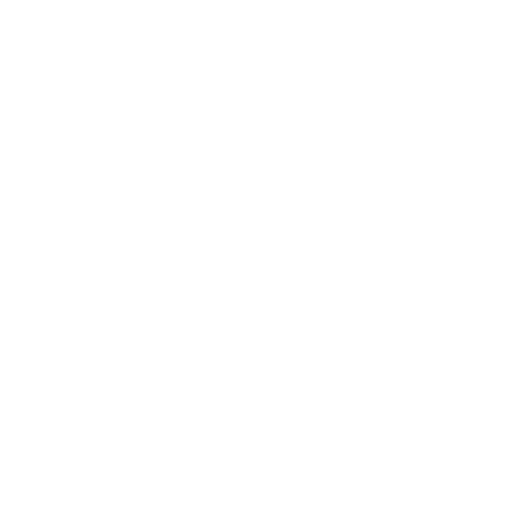
t = 0.00 s
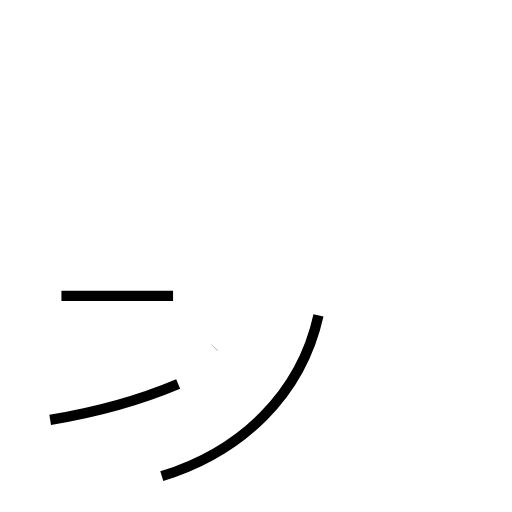
t = 1.41 s
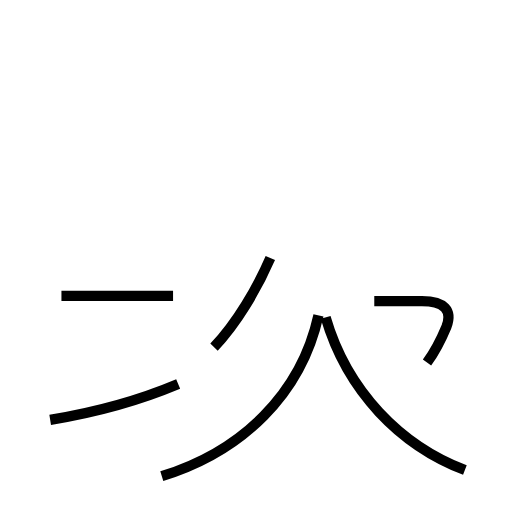
t = 2.74 s
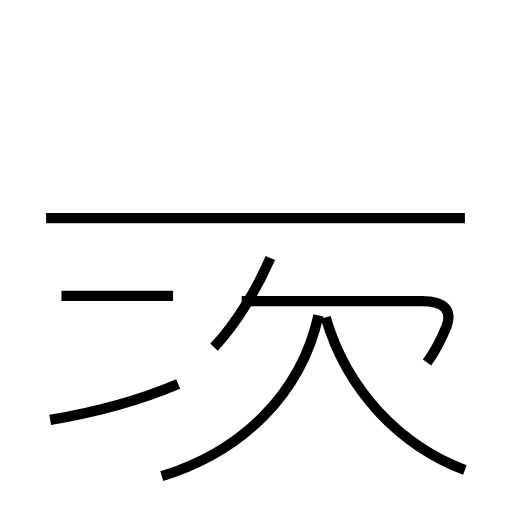
t = 4.35 s
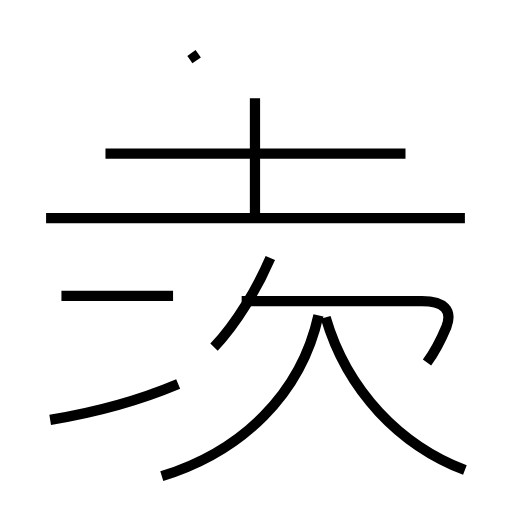
t = 5.61 s
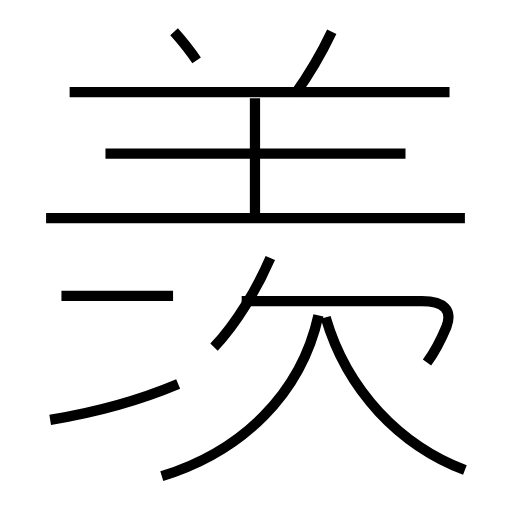
t = 7.02 s

The animated SVG that drew these frames (rendered in a browser with its animation timeline set to each time). Animation: 12 SMIL elements (animate=12); one cycle of 7.02 s.

<?xml version='1.0' encoding='utf-8'?>
<svg viewBox="0.0 -6.0 50.0 50.0" version="1.1" xmlns="http://www.w3.org/2000/svg"><rect x="-1000" y="-1000" width="2000" height="2000" stroke="white" fill="white" /><g style="fill:none;stroke:#000000;stroke-width:1"><path d="M 15.8 2.5 C 23.6 0.1 29.4 -5.5 31.1 -13.2 " transform="translate(0.0 38.0)" stroke-dasharray="23.011000472950062" stroke-dashoffset="23.011000472950062"><animate attributeName="stroke-dashoffset" from="23.011000472950062" to="0" dur="0.6903300141885018s" begin="0s" fill="freeze" /></path><path d="M 4.9 -3.0 C 9.2 -3.7 13.6 -4.9 17.4 -6.5 " transform="translate(0.0 38.0)" stroke-dasharray="13.010038941858616" stroke-dashoffset="13.010038941858616"><animate attributeName="stroke-dashoffset" from="13.010038941858616" to="0" dur="0.39030116825575845s" begin="0.6903300141885018s" fill="freeze" /></path><path d="M 16.9 -15.1 L 6.0 -15.1 " transform="translate(0.0 38.0)" stroke-dasharray="10.899999999999999" stroke-dashoffset="10.899999999999999"><animate attributeName="stroke-dashoffset" from="10.899999999999999" to="0" dur="0.32699999999999996s" begin="1.0806311824442603s" fill="freeze" /></path><path d="M 20.9 -10.1 C 23.1 -12.4 25.1 -15.8 26.4 -18.8 " transform="translate(0.0 38.0)" stroke-dasharray="10.34133067417943" stroke-dashoffset="10.34133067417943"><animate attributeName="stroke-dashoffset" from="10.34133067417943" to="0" dur="0.3102399202253829s" begin="1.4076311824442602s" fill="freeze" /></path><path d="M 45.4 1.9 C 39.1 -0.5 33.9 -5.8 31.8 -13.0 " transform="translate(0.0 38.0)" stroke-dasharray="20.911848904850352" stroke-dashoffset="20.911848904850352"><animate attributeName="stroke-dashoffset" from="20.911848904850352" to="0" dur="0.6273554671455105s" begin="1.7178711026696432s" fill="freeze" /></path><path d="M 41.7 -8.6 C 42.5 -9.7 43.1 -10.9 43.6 -12.1 C 44.2 -13.7 43.4 -14.6 41.2 -14.6 L 23.6 -14.6 " transform="translate(0.0 38.0)" stroke-dasharray="25.95611518360186" stroke-dashoffset="25.95611518360186"><animate attributeName="stroke-dashoffset" from="25.95611518360186" to="0" dur="0.7786834555080557s" begin="2.3452265698151535s" fill="freeze" /></path><path d="M 45.4 -22.7 L 4.5 -22.7 " transform="translate(0.0 38.0)" stroke-dasharray="40.9" stroke-dashoffset="40.9"><animate attributeName="stroke-dashoffset" from="40.9" to="0" dur="1.2269999999999999s" begin="3.1239100253232093s" fill="freeze" /></path><path d="M 24.9 -22.6 L 24.9 -34.4 " transform="translate(0.0 38.0)" stroke-dasharray="11.799999999999997" stroke-dashoffset="11.799999999999997"><animate attributeName="stroke-dashoffset" from="11.799999999999997" to="0" dur="0.3539999999999999s" begin="4.350910025323209s" fill="freeze" /></path><path d="M 39.6 -29.0 L 10.3 -29.0 " transform="translate(0.0 38.0)" stroke-dasharray="29.3" stroke-dashoffset="29.3"><animate attributeName="stroke-dashoffset" from="29.3" to="0" dur="0.879s" begin="4.704910025323209s" fill="freeze" /></path><path d="M 19.2 -38.1 C 18.6 -39.0 17.8 -40.0 17.0 -40.9 " transform="translate(0.0 38.0)" stroke-dasharray="3.5635646379811208" stroke-dashoffset="3.5635646379811208"><animate attributeName="stroke-dashoffset" from="3.5635646379811208" to="0" dur="0.10690693913943362s" begin="5.58391002532321s" fill="freeze" /></path><path d="M 43.9 -35.0 L 6.8 -35.0 " transform="translate(0.0 38.0)" stroke-dasharray="37.1" stroke-dashoffset="37.1"><animate attributeName="stroke-dashoffset" from="37.1" to="0" dur="1.113s" begin="5.690816964462643s" fill="freeze" /></path><path d="M 28.8 -34.8 C 30.1 -36.6 31.4 -38.8 32.4 -40.9" transform="translate(0.0 38.0)" stroke-dasharray="7.092158098920565" stroke-dashoffset="7.092158098920565"><animate attributeName="stroke-dashoffset" from="7.092158098920565" to="0" dur="0.21276474296761694s" begin="6.8038169644626425s" fill="freeze" /></path></g></svg>
